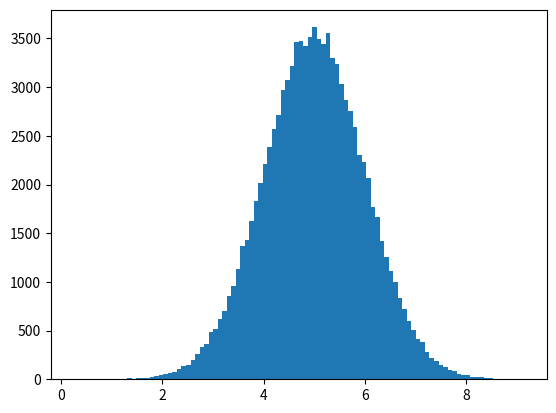

The script that saved this image:
import numpy
import matplotlib.pyplot as plt

# NORMAL DISTRIBUTION
# how to create an array where the values are concentrated around a given value?
# in probability theory this kind of data distribution is known as the normal data distribution, or the Gaussian data distribution.
# a normal distribution graph is also known as the bell curve.
x = numpy.random.normal(5.0, 1.0, 100000)
# mean = 5.0; sd = 1.0; number of data = 100000
plt.hist(x, 100)
plt.show()